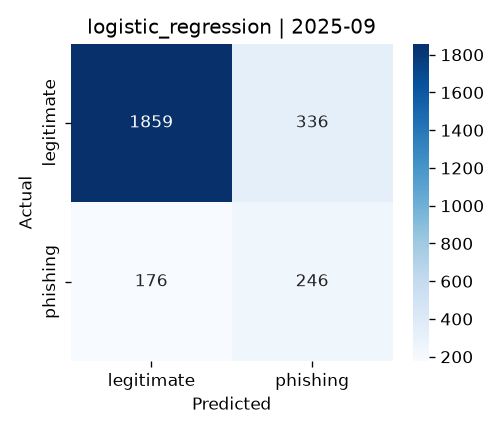

Values plotted in this chart, from the file beside it:
, pred_legitimate, pred_phishing
true_legitimate, 1859, 336
true_phishing, 176, 246
